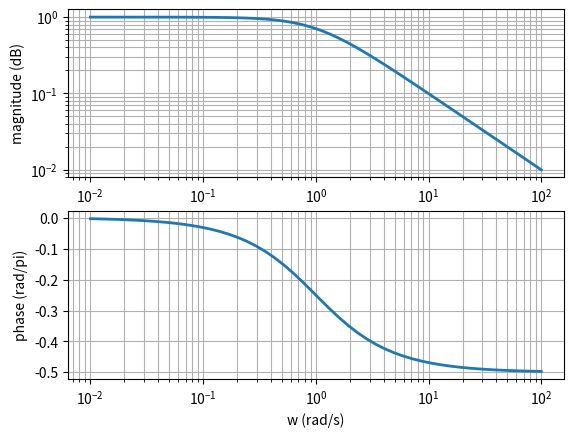

The script that saved this image:
'''basic bode plot
Jan 2015'''

from scipy import signal
import matplotlib.pyplot as plt
import numpy as np
pi=np.pi


#create the transfer function
h = signal.lti([1], [1,1])
#set the range
w=np.logspace(-2,2)
#compute the magnitude and phase
w, mag, phase = signal.bode(h,w)


###Plotting
plt.figure(1)
plt.clf()

plt.subplot(2,1,1)
plt.loglog(w, 10**(mag/20),lw=2)
plt.grid(which='both')
plt.ylabel('magnitude (dB)')

plt.subplot(2,1,2)
plt.semilogx(w, phase/180,lw=2)
plt.grid(which='both')
plt.ylabel('phase (rad/pi)')
plt.xlabel('w (rad/s)')

plt.show()

